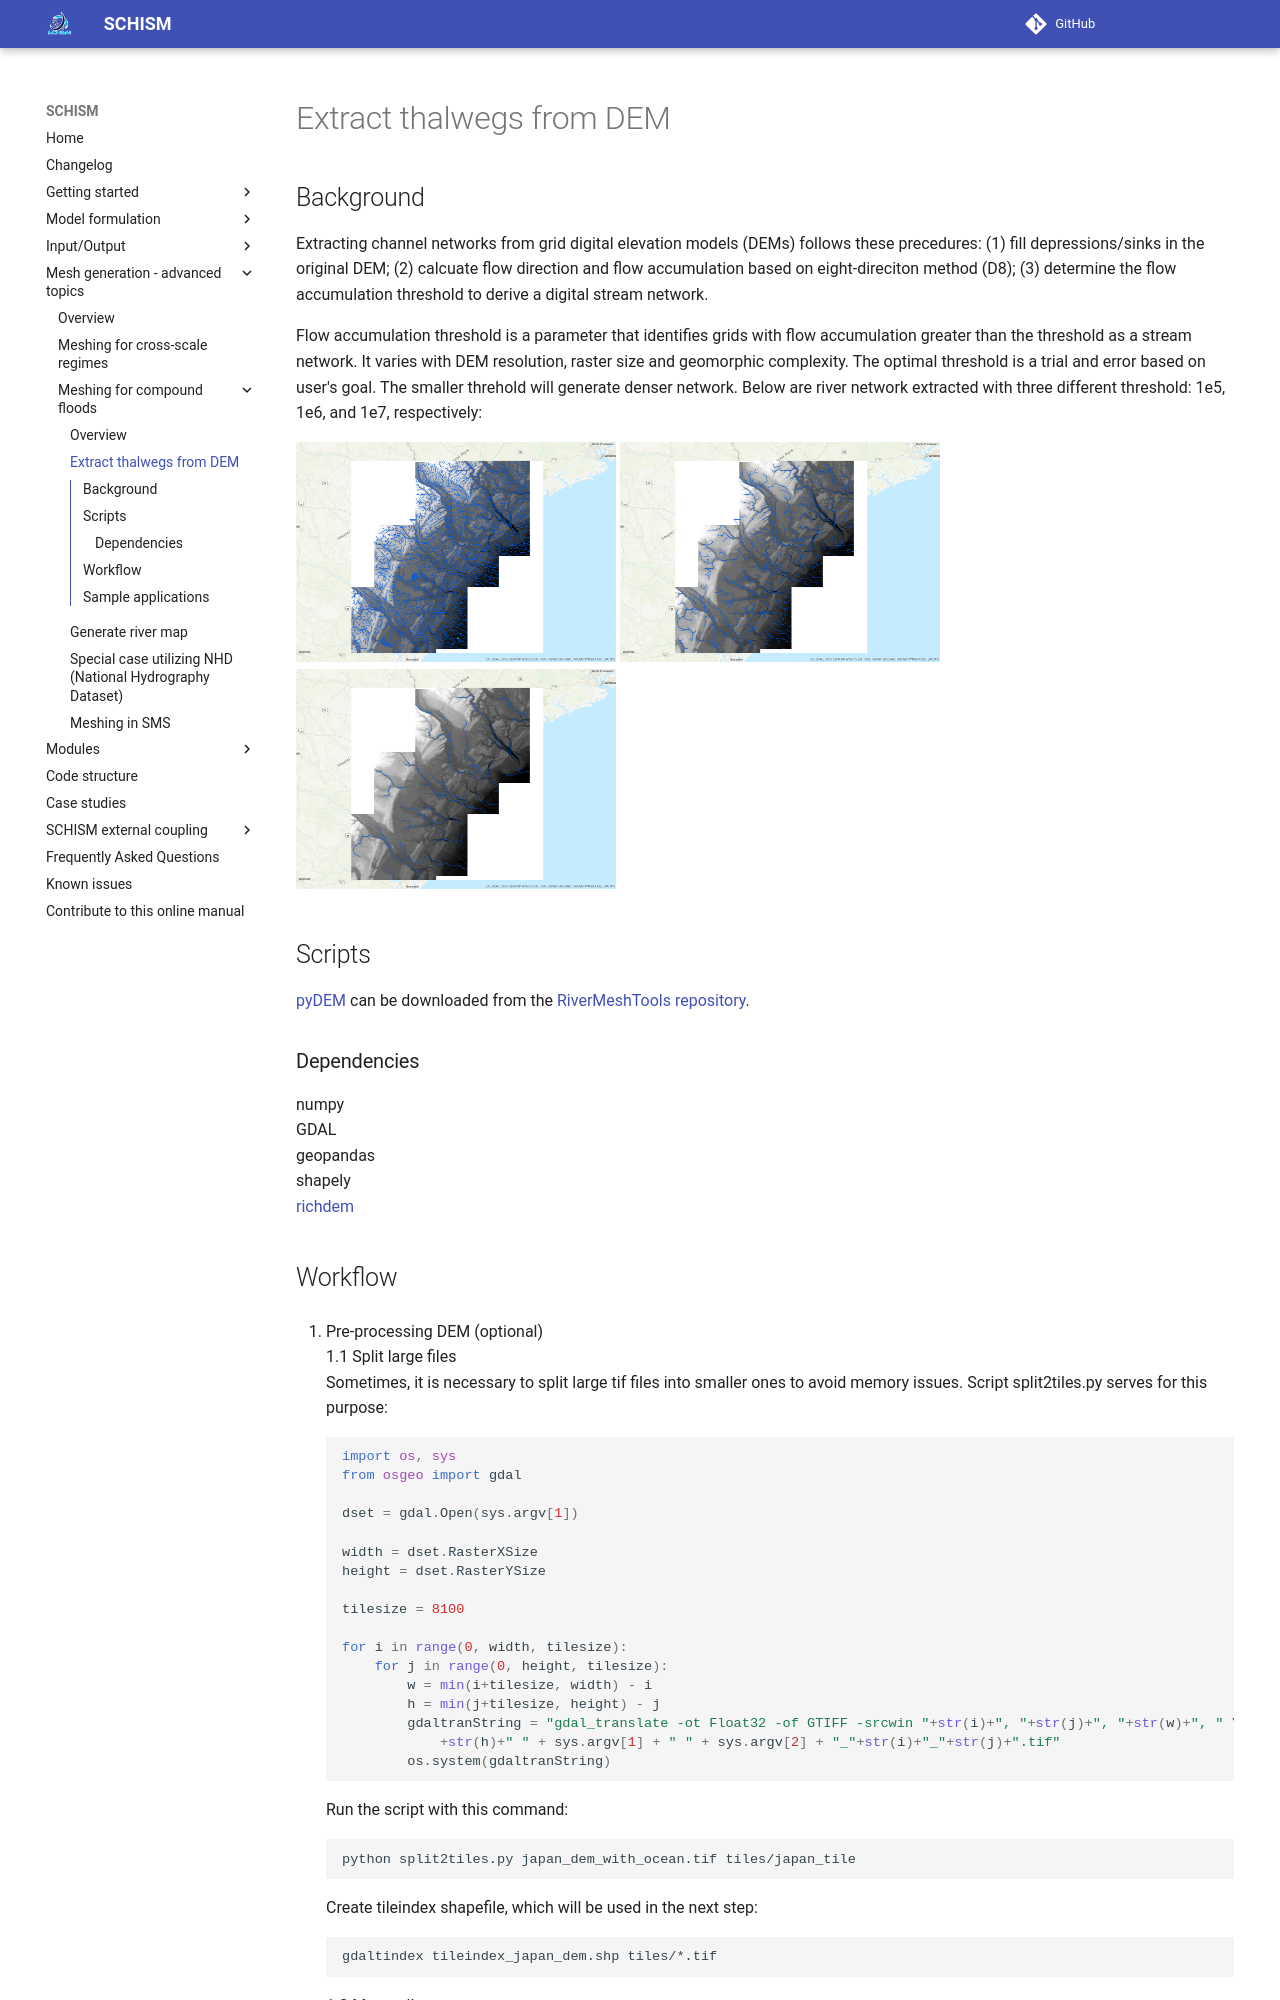

repository: schism-dev/schism · page: master/mesh-generation/meshing-for-compound-floods/extract-thalweg.html · generator: mkdocs

## Background
Extracting channel networks from grid digital elevation models (DEMs) follows these precedures: (1) fill depressions/sinks in the original DEM; (2) calcuate flow direction and flow accumulation based on eight-direciton method (D8); (3) determine the flow accumulation threshold to derive a digital stream network.

Flow accumulation threshold is a parameter that identifies grids with flow accumulation greater than the threshold as a stream network. It varies with DEM resolution, raster size and geomorphic complexity. The optimal threshold is a trial and error based on user's goal. The smaller threhold will generate denser network. Below are river network extracted with three different threshold: 1e5, 1e6, and 1e7, respectively:  

<img src="../../assets/riverstream_1e5.png" width=320 height=250>
<img src="../../assets/riverstream_1e6.png" width=320 height=250>
<img src="../../assets/riverstream_1e7.png" width=320 height=250>

## Scripts
[pyDEM](https://github.com/schism-dev/RiverMeshTools/tree/main/pyDEM) 
can be downloaded from the [RiverMeshTools repository](https://github.com/schism-dev/rivermeshtools).

### Dependencies
numpy  
GDAL  
geopandas  
shapely  
[richdem](#barnes2016)
